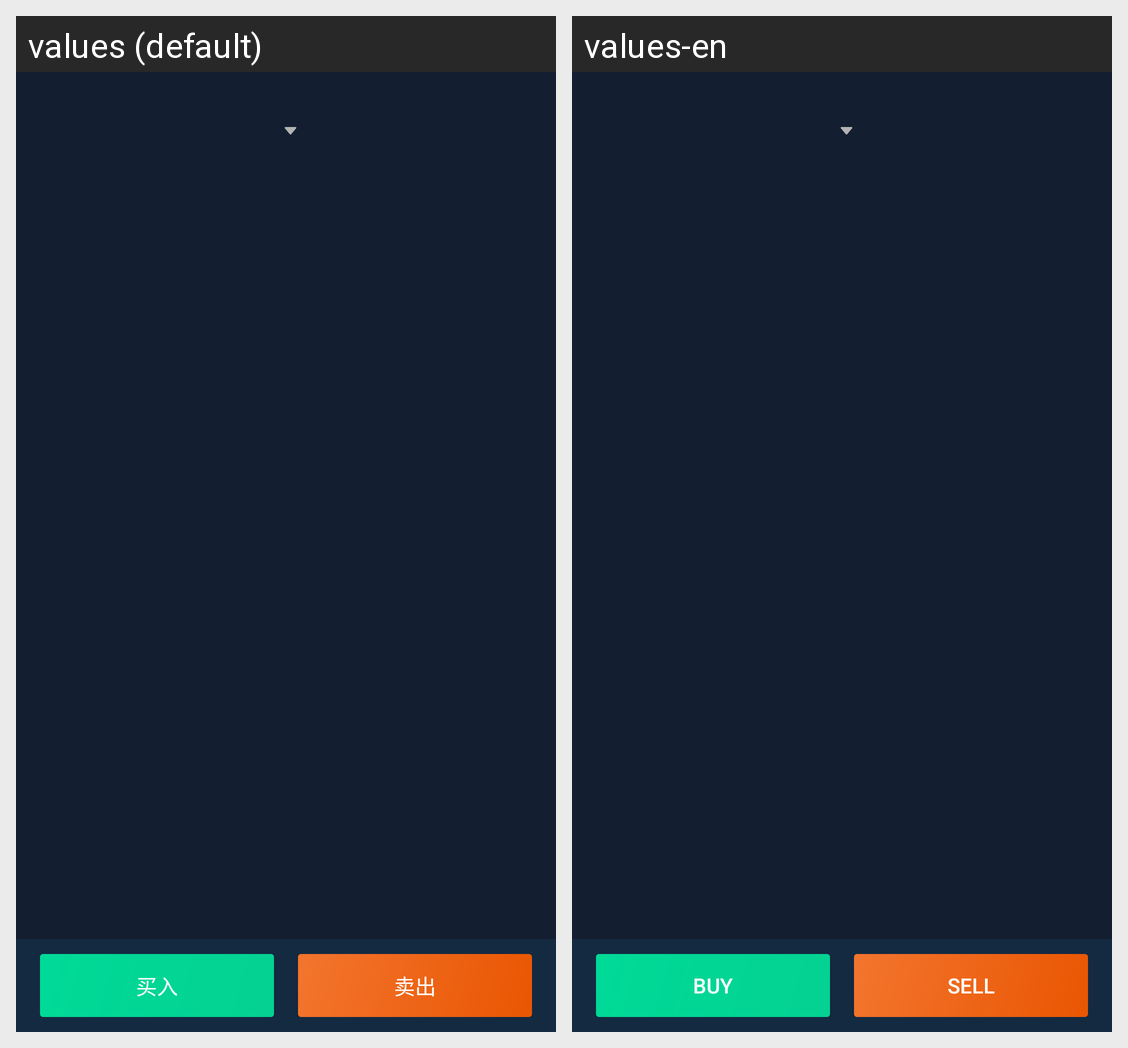

Locale-by-locale string values for the Android screen shown in this grid:
Android screen res/layout/exc_activity_trading_pair_detail.xml rendered under 2 locales, left to right: values (default), values-en. Device: Nexus 5 (rendered at 1080×1920; each locale shown at half size, 540×960, under a caption strip naming it); theme AppTheme.
Strings drawn on this screen, with the default value and each locale's value (text and hints the layout hard-codes, and strings that could not be matched under every locale, appear in the picture but are not listed):

exc_buy
  values: 买入
  values-en: Buy

exc_sell
  values: 卖出
  values-en: Sell
